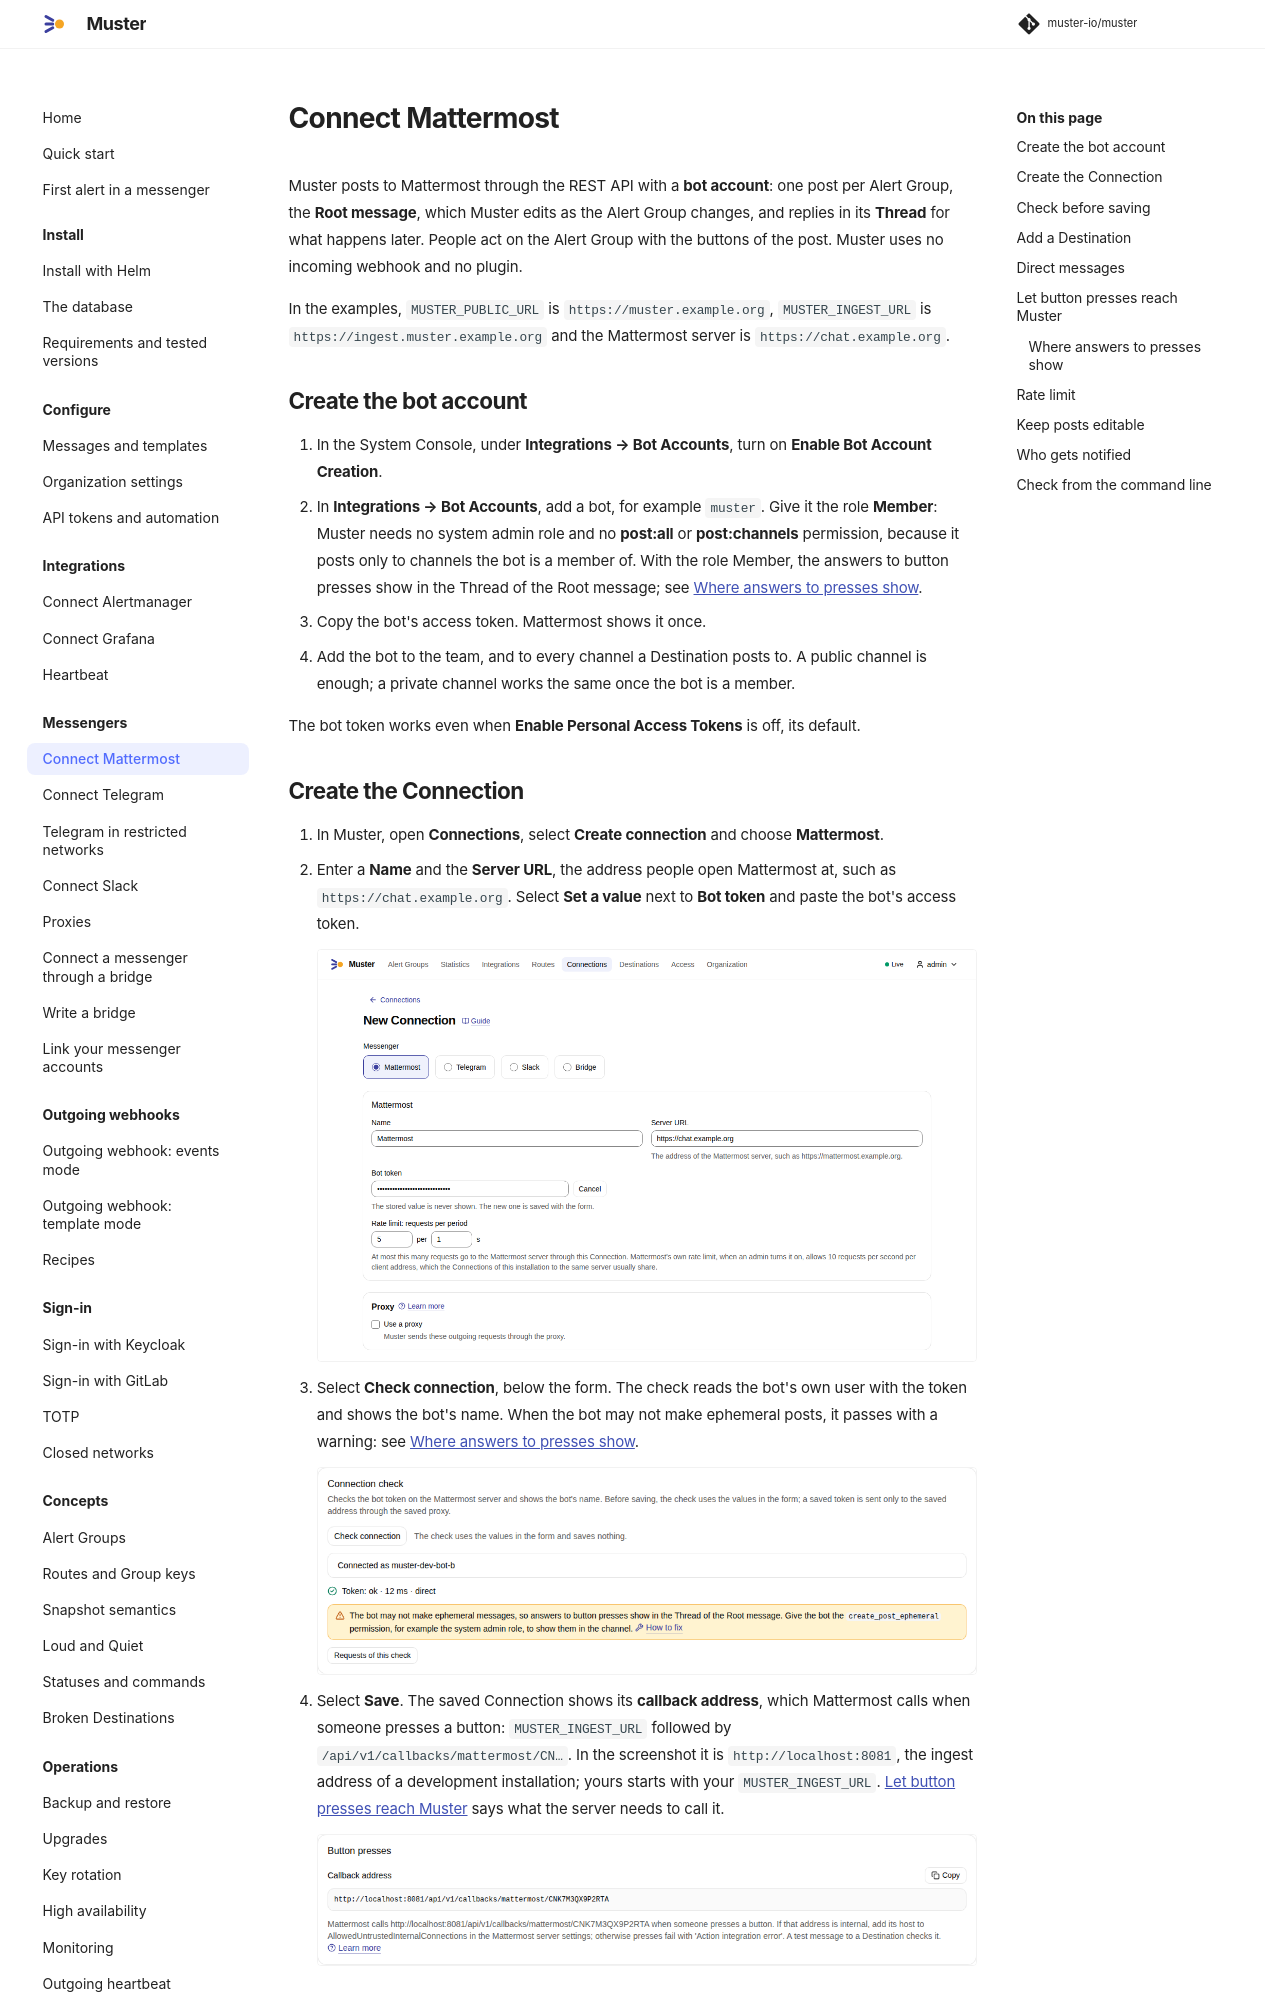

repository: muster-io/muster · page: 0.1/messengers/mattermost/index.html · generator: mkdocs

# Connect Mattermost

Muster posts to Mattermost through the REST API with a **bot account**: one post per Alert Group, the **Root
message**, which Muster edits as the Alert Group changes, and replies in its **Thread** for what happens later. People
act on the Alert Group with the buttons of the post. Muster uses no incoming webhook and no plugin.

In the examples, `MUSTER_PUBLIC_URL` is `https://muster.example.org`, `MUSTER_INGEST_URL` is
`https://ingest.muster.example.org` and the Mattermost server is `https://chat.example.org`.

## Create the bot account

1. In the System Console, under **Integrations → Bot Accounts**, turn on **Enable Bot Account Creation**.
2. In **Integrations → Bot Accounts**, add a bot, for example `muster`. Give it the role **Member**: Muster needs no
   system admin role and no **post:all** or **post:channels** permission, because it posts only to channels the bot
   is a member of. With the role Member, the answers to button presses show in the Thread of the Root message; see
   [Where answers to presses show](#where-answers-to-presses-show). The role Member is also enough to read the
   server's custom groups, which Muster lists so that a Team can be mentioned by its group; it needs no permission
   added for that ([Team mentions](../concepts/teams.md#team-mentions)). This was checked on Mattermost 11.2.2 with the
   Entry licence (F-122); groups synced from LDAP were not checked (F-121).
3. Copy the bot's access token. Mattermost shows it once.
4. Add the bot to the team, and to every channel a Destination posts to. A public channel is enough; a private channel
   works the same once the bot is a member.

The bot token works even when **Enable Personal Access Tokens** is off, its default.

## Create the Connection

1. In Muster, open **Connections**, select **Create connection** and choose **Mattermost**.
2. Enter a **Name** and the **Server URL**, the address people open Mattermost at, such as `https://chat.example.org`.
   Select **Set a value** next to **Bot token** and paste the bot's access token.

    ![The form of a new Mattermost Connection: the name, the server URL https://chat.example.org and the bot token](../assets/screenshots/messengers/mattermost/01-new-connection.png){ .screenshot }

3. Select **Check connection**, below the form. The check reads the bot's own user with the token and shows the
   bot's name. When the bot may not make ephemeral posts, it passes with a warning: see
   [Where answers to presses show](#where-answers-to-presses-show).

    ![The Connection check: connected as the bot, with the warning that answers to presses show in the Thread](../assets/screenshots/messengers/mattermost/02-check-connection.png){ .screenshot }

4. Select **Save**. The saved Connection shows its **callback address**, which Mattermost calls when someone presses
   a button: `MUSTER_INGEST_URL` followed by `/api/v1/callbacks/mattermost/CN…`. In the screenshot it is
   `http://localhost:8081`, the ingest address of a development installation; yours starts with your
   `MUSTER_INGEST_URL`. [Let button presses reach Muster](#let-button-presses-reach-muster) says what the server
   needs to call it.

    ![The card Button presses of the saved Connection: the callback address and the hint to allow its host in AllowedUntrustedInternalConnections](../assets/screenshots/messengers/mattermost/03-saved-connection.png){ .screenshot }
